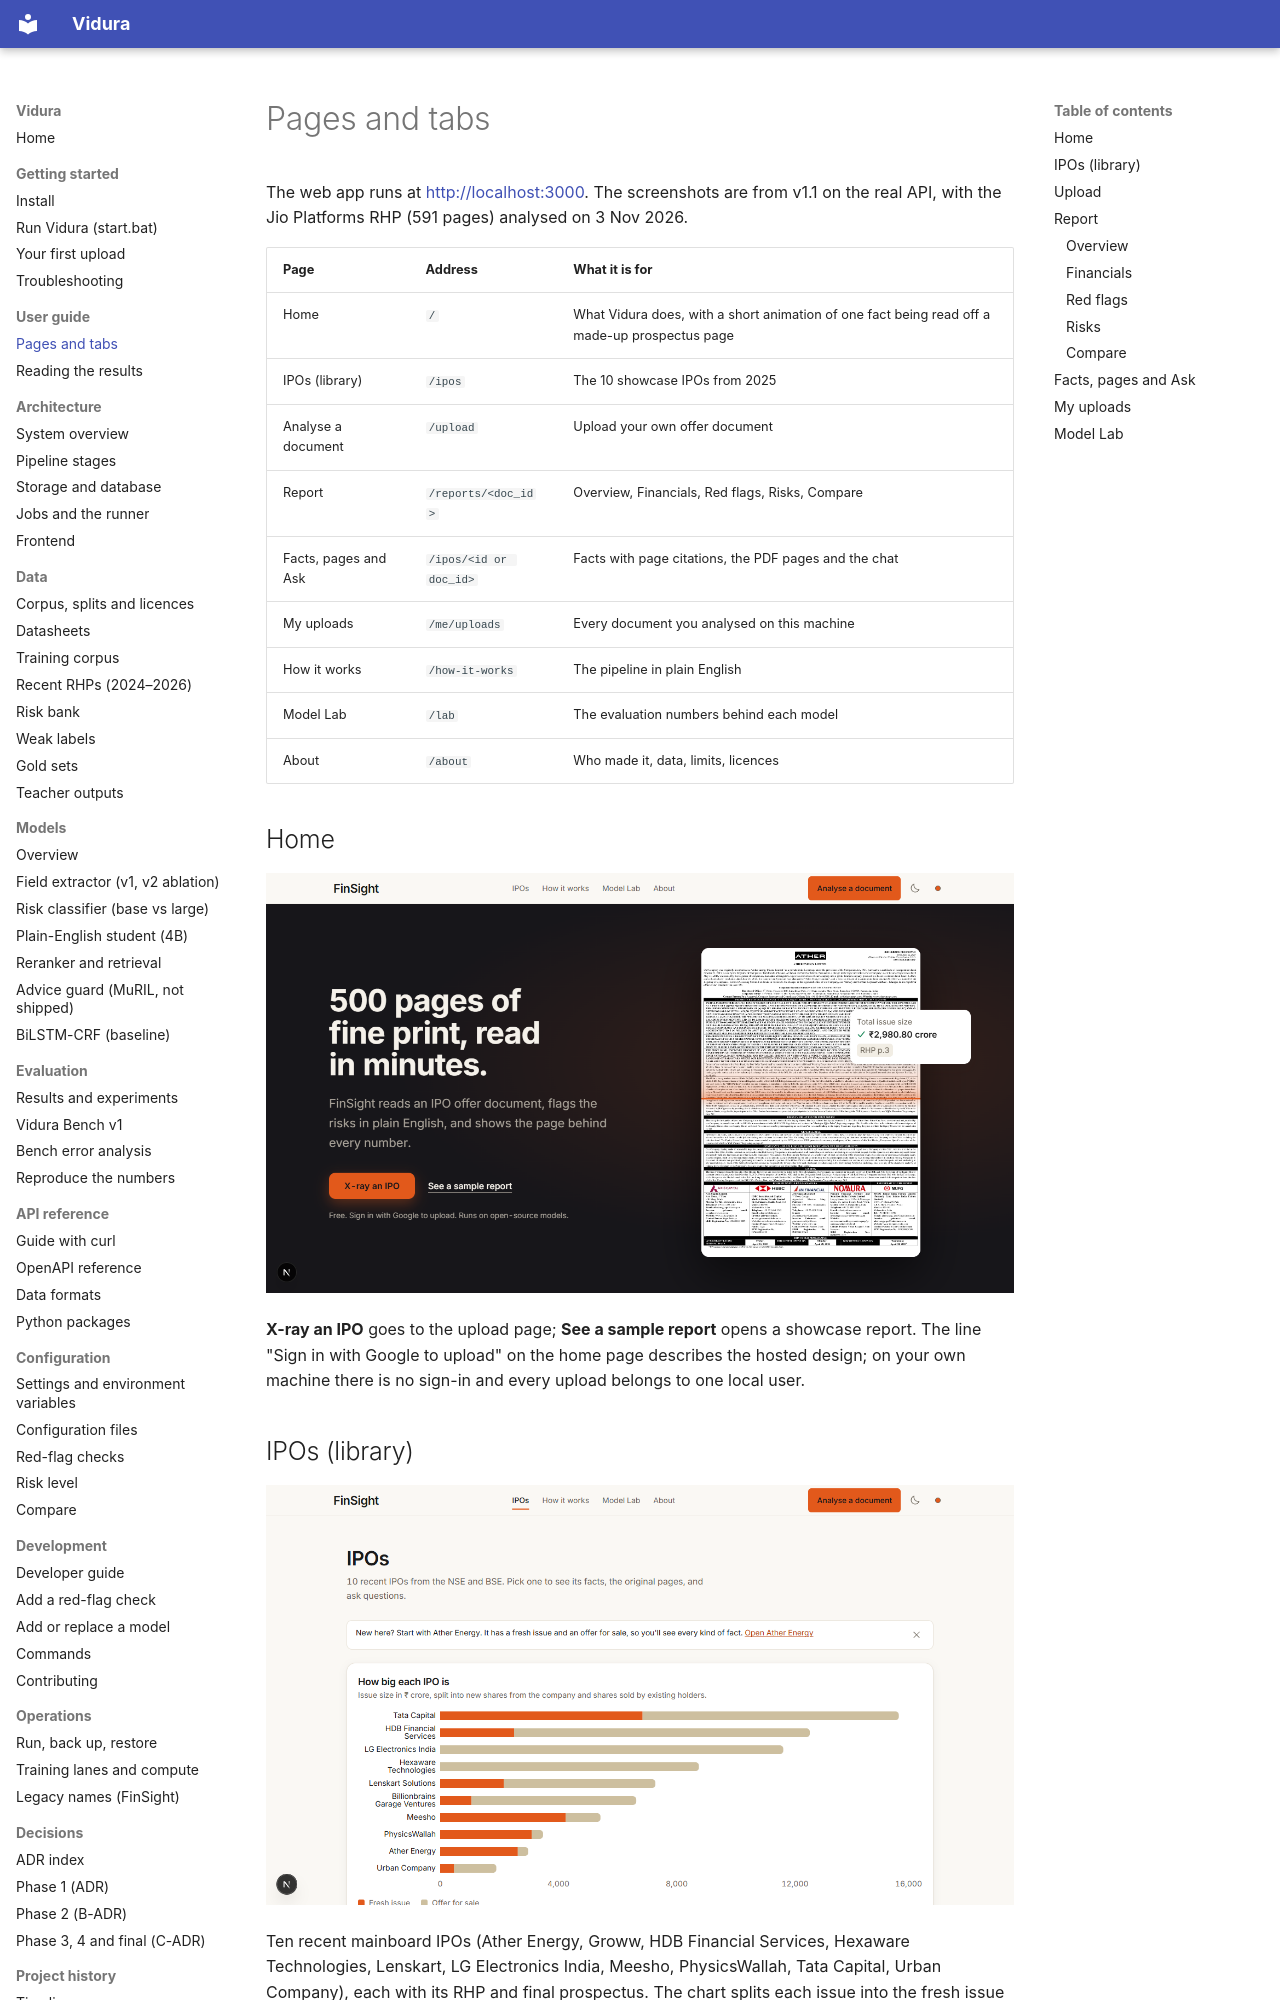

repository: AkshatTm/FinSight-IPO-X-Ray-for-Indian-retail-investors · page: user-guide/index.html · generator: mkdocs

# Pages and tabs

The web app runs at <http://localhost:3000>. The screenshots are from v1.1 on the real API, with the
Jio Platforms RHP (591 pages) analysed on 3 Nov 2026.

| Page | Address | What it is for |
| --- | --- | --- |
| Home | `/` | What Vidura does, with a short animation of one fact being read off a made-up prospectus page |
| IPOs (library) | `/ipos` | The 10 showcase IPOs from 2025 |
| Analyse a document | `/upload` | Upload your own offer document |
| Report | `/reports/<doc_id>` | Overview, Financials, Red flags, Risks, Compare |
| Facts, pages and Ask | `/ipos/<id or doc_id>` | Facts with page citations, the PDF pages and the chat |
| My uploads | `/me/uploads` | Every document you analysed on this machine |
| How it works | `/how-it-works` | The pipeline in plain English |
| Model Lab | `/lab` | The evaluation numbers behind each model |
| About | `/about` | Who made it, data, limits, licences |

## Home

![Home page](../screenshots/final/v2-landing.png)

**X-ray an IPO** goes to the upload page; **See a sample report** opens a showcase report. The line
"Sign in with Google to upload" on the home page describes the hosted design; on your own machine
there is no sign-in and every upload belongs to one local user.

## IPOs (library)

![IPO library](../screenshots/final/v2-library.png)

Ten recent mainboard IPOs (Ather Energy, Groww, HDB Financial Services, Hexaware Technologies,
Lenskart, LG Electronics India, Meesho, PhysicsWallah, Tata Capital, Urban Company), each with its RHP
and final prospectus. The chart splits each issue into the fresh issue (money for the company) and the
offer for sale (money for selling shareholders). Pick one to open its facts, pages and chat.

## Upload

![Upload page](../screenshots/final/v2-upload.png)

See [Your first upload](../getting-started/first-upload.md).
